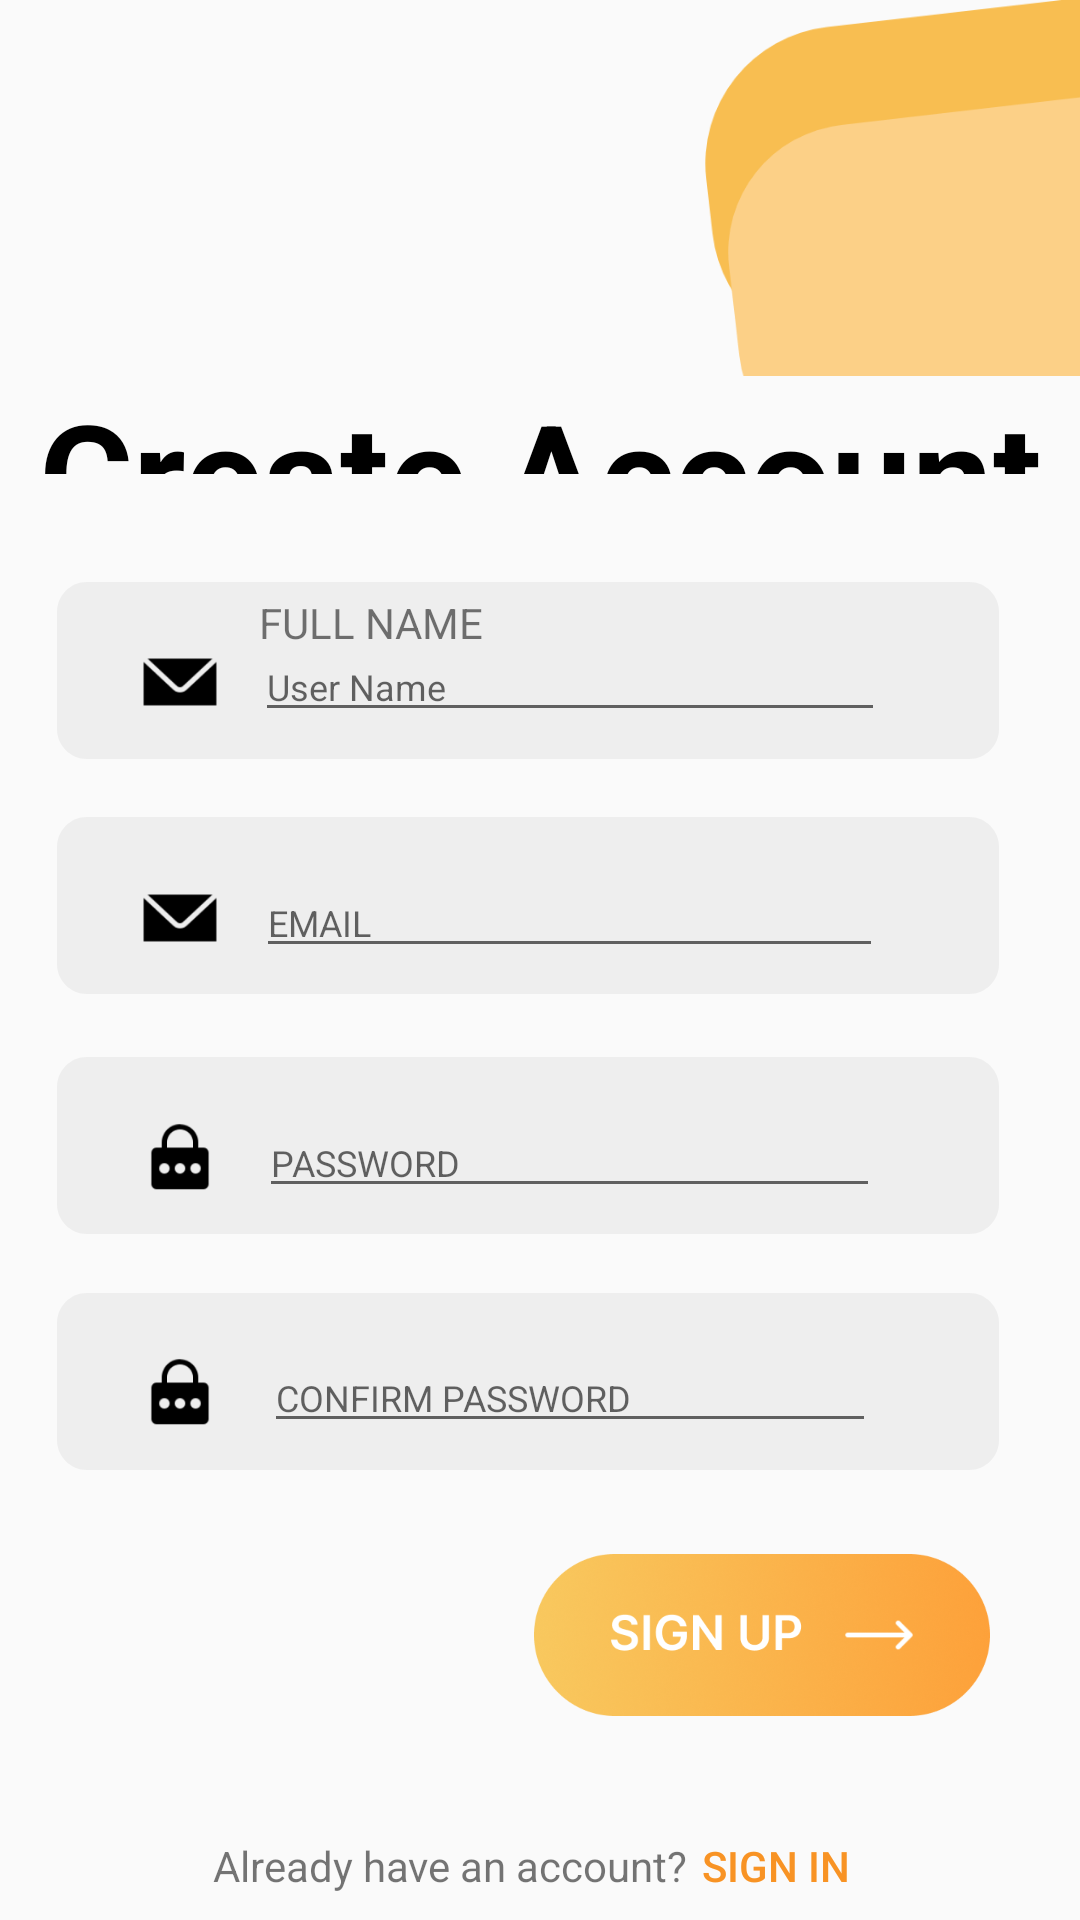

Write the Android layout XML for this screen, with the resource values it uses.
<!-- AndroidManifest.xml: application theme Theme.DOANMESS -->
<!-- res/layout/activity_sign_up.xml -->
<?xml version="1.0" encoding="utf-8"?>
<LinearLayout xmlns:android="http://schemas.android.com/apk/res/android"
    xmlns:app="http://schemas.android.com/apk/res-auto"
    xmlns:tools="http://schemas.android.com/tools"
    android:id="@+id/main"
    android:layout_width="match_parent"
    android:layout_height="match_parent"
    android:layout_gravity="center"
    android:orientation="vertical"
    tools:context=".activities.SignUp">

    <LinearLayout
        android:layout_width="match_parent"
        android:layout_height="wrap_content"
        android:layout_weight="1"
        android:orientation="horizontal">

        <TextView
            android:id="@+id/textView"
            android:layout_width="400dp"
            android:layout_height="156dp"
            android:layout_weight="1"
            android:paddingStart="30dp"
            android:paddingTop="40dp"
            android:textSize="34sp" />

        <FrameLayout
            android:layout_width="match_parent"
            android:layout_height="wrap_content"
            android:layout_weight="1"
            android:paddingStart="20dp">

            <ImageView
                android:id="@+id/imageView2"
                android:layout_width="match_parent"
                android:layout_height="119dp"
                android:paddingEnd="-50dp"
                app:srcCompat="@drawable/decoration2" />

            <ImageView
                android:id="@+id/imageView3"
                android:layout_width="match_parent"
                android:layout_height="157dp"
                android:paddingTop="30dp"
                android:paddingEnd="-50dp"
                app:srcCompat="@drawable/decoration1" />
        </FrameLayout>

    </LinearLayout>

    <LinearLayout
        android:layout_width="fill_parent"
        android:layout_height="wrap_content"
        android:layout_gravity="center"
        android:layout_weight="1"
        android:orientation="vertical">

        <TextView
            android:id="@+id/textView2"
            android:layout_width="fill_parent"
            android:layout_height="wrap_content"
            android:layout_gravity="center"
            android:paddingBottom="16dp"
            android:text="@string/CreateAccount"
            android:textAlignment="center"
            android:textColor="#000000"
            android:textSize="48sp"
            android:textStyle="bold" />

    </LinearLayout>

    <LinearLayout
        android:layout_width="match_parent"
        android:layout_height="wrap_content"
        android:layout_weight="1"
        android:orientation="vertical"
        android:paddingTop="20dp">

        <FrameLayout
            android:layout_width="match_parent"
            android:layout_height="wrap_content"
            android:layout_marginBottom="10dp">

            <ImageView
                android:id="@+id/imageView5"
                android:layout_width="wrap_content"
                android:layout_height="wrap_content"
                android:layout_gravity="center"
                app:srcCompat="@drawable/background_email_input" />

            <ImageView
                android:id="@+id/imageView62"
                android:layout_width="28dp"
                android:layout_height="26dp"
                android:layout_gravity="center"
                android:layout_marginRight="120dp"
                app:srcCompat="@drawable/email" />

            <TextView
                android:id="@+id/textView5"
                android:layout_width="wrap_content"
                android:layout_height="wrap_content"
                android:layout_gravity="center"
                android:layout_marginRight="56dp"
                android:layout_marginBottom="20dp"
                android:text="@string/FULLNAME" />

            <EditText
                android:id="@+id/etFullName"
                android:layout_width="210dp"
                android:layout_height="wrap_content"
                android:layout_gravity="center"
                android:layout_marginStart="10dp"
                android:ems="10"
                android:hint="@string/UserName"
                android:inputType="textPersonName"
                android:textColor="#6B6B6B"
                android:textSize="12sp" />

        </FrameLayout>

        <FrameLayout
            android:layout_width="match_parent"
            android:layout_height="70dp"
            android:layout_marginBottom="10dp">

            <ImageView
                android:id="@+id/imageView52"
                android:layout_width="wrap_content"
                android:layout_height="wrap_content"
                android:layout_gravity="center"
                app:srcCompat="@drawable/background_email_input" />

            <ImageView
                android:id="@+id/imageView64"
                android:layout_width="28dp"
                android:layout_height="26dp"
                android:layout_gravity="center"
                android:layout_marginRight="120dp"
                app:srcCompat="@drawable/email" />

            <EditText
                android:id="@+id/etEmail"
                android:layout_width="209dp"
                android:layout_height="wrap_content"
                android:layout_gravity="center"
                android:layout_marginStart="10dp"
                android:ems="10"
                android:hint="EMAIL"
                android:inputType="textEmailAddress"
                android:textColor="#737373"
                android:textSize="12sp"
                android:textStyle="normal" />

        </FrameLayout>

        <FrameLayout
            android:layout_width="match_parent"
            android:layout_height="70dp"
            android:layout_marginBottom="10dp">

            <ImageView
                android:id="@+id/imageView53"
                android:layout_width="wrap_content"
                android:layout_height="wrap_content"
                android:layout_gravity="center"
                app:srcCompat="@drawable/background_email_input" />

            <ImageView
                android:id="@+id/imageView6"
                android:layout_width="28dp"
                android:layout_height="26dp"
                android:layout_gravity="center"
                android:layout_marginRight="120dp"
                app:srcCompat="@drawable/password" />

            <EditText
                android:id="@+id/etPassword"
                android:layout_width="207dp"
                android:layout_height="wrap_content"
                android:layout_gravity="center"
                android:layout_marginStart="10dp"
                android:ems="10"
                android:hint="@string/PASSWORD"
                android:inputType="textPassword"
                android:textColor="#737373"
                android:textSize="12sp"
                android:textStyle="normal" />

        </FrameLayout>

        <FrameLayout
            android:layout_width="match_parent"
            android:layout_height="wrap_content"
            android:layout_marginBottom="10dp">

            <ImageView
                android:id="@+id/imageView59"
                android:layout_width="wrap_content"
                android:layout_height="wrap_content"
                android:layout_gravity="center"
                app:srcCompat="@drawable/background_email_input" />

            <ImageView
                android:id="@+id/imageView66"
                android:layout_width="28dp"
                android:layout_height="26dp"
                android:layout_gravity="center"
                android:layout_marginRight="120dp"
                app:srcCompat="@drawable/password" />

            <EditText
                android:id="@+id/etConfirmPassword"
                android:layout_width="204dp"
                android:layout_height="wrap_content"
                android:layout_gravity="center"
                android:layout_marginStart="10dp"
                android:ems="10"
                android:hint="@string/CONFIRMPASSWORD"
                android:inputType="textPassword"
                android:textColor="#737373"
                android:textSize="12sp"
                android:textStyle="normal" />

        </FrameLayout>

        <Button
            android:id="@+id/btnSignUp"
            android:layout_width="152dp"
            android:layout_height="54dp"
            android:layout_gravity="end"
            android:layout_marginTop="10dp"
            android:layout_marginEnd="30dp"
            android:background="@drawable/signupbutton" />

        <LinearLayout
            android:layout_width="match_parent"
            android:layout_height="100dp"
            android:orientation="horizontal">

            <TextView
                android:id="@+id/textView7"
                android:layout_width="wrap_content"
                android:layout_height="wrap_content"
                android:layout_gravity="center"
                android:layout_marginLeft="20dp"
                android:layout_weight="1"
                android:text="@string/Alreadyhaveanaccount"
                android:textAlignment="viewEnd" />

            <Button
                android:id="@+id/btnSignIn"
                android:layout_width="10dp"
                android:layout_height="wrap_content"
                android:layout_gravity="center"
                android:layout_marginEnd="70dp"
                android:layout_weight="1"
                android:background="#00FFFFFF"
                android:paddingLeft="5dp"
                android:text="@string/Signin"
                android:textAlignment="textStart"
                android:textColor="#F89324" />

        </LinearLayout>
    </LinearLayout>

</LinearLayout>
<!-- resources referenced by this layout -->
<resources>
  <!-- drawable background_email_input (drawable) -->
  <vector xmlns:android="http://schemas.android.com/apk/res/android"
      android:width="322dp"
      android:height="67dp"
      android:viewportWidth="322"
      android:viewportHeight="67">
    <path
        android:pathData="M0,10C0,4.48 4.48,0 10,0H304C309.52,0 314,4.48 314,10V49C314,54.52 309.52,59 304,59H10C4.48,59 0,54.52 0,49V10Z"
        android:fillColor="#EEEEEE"/>
  </vector>
  <!-- drawable decoration1 (drawable) -->
  <vector xmlns:android="http://schemas.android.com/apk/res/android"
      android:width="170dp"
      android:height="149dp"
      android:viewportWidth="170"
      android:viewportHeight="149">
    <path
        android:pathData="M44.67,13.64L159.06,0.42A50,50 57.23,0 1,214.47 44.36L218.5,79.3A50,50 62.15,0 1,174.57 134.71L60.18,147.92A50,50 57.23,0 1,4.77 103.99L0.74,69.04A50,50 113.86,0 1,44.67 13.64z"
        android:fillColor="#FCD087"/>
  </vector>
  <!-- drawable decoration2 (drawable) -->
  <vector xmlns:android="http://schemas.android.com/apk/res/android"
      android:width="175dp"
      android:height="130dp"
      android:viewportWidth="175"
      android:viewportHeight="130">
    <path
        android:pathData="M44.67,9.87L192.97,-7.26A50,50 79.94,0 1,248.37 36.67L250.67,56.54A50,50 62.15,0 1,206.74 111.94L58.44,129.07A50,50 0,0 1,3.03 85.14L0.74,65.27A50,50 130.69,0 1,44.67 9.87z"
        android:fillColor="#F8BE51"/>
  </vector>
  <!-- drawable email: png bitmap (drawable, 1755 bytes) -->
  <!-- drawable password: png bitmap (drawable, 2109 bytes) -->
  <!-- drawable signupbutton: png bitmap (drawable, 106784 bytes) -->
  <string name="Alreadyhaveanaccount">Already have an account?</string>
  <string name="CONFIRMPASSWORD">CONFIRM PASSWORD</string>
  <string name="CreateAccount">Create Account</string>
  <string name="FULLNAME">FULL NAME</string>
  <string name="PASSWORD">PASSWORD</string>
  <string name="Signin">Sign in</string>
  <string name="UserName">User Name</string>
  <style name="Theme.DOANMESS" parent="Base.Theme.DOANMESS">
  
      </style>
  <style name="Base.Theme.DOANMESS" parent="Theme.AppCompat.DayNight.NoActionBar">
          
          
  
  
  
  
          <item name="android:windowFullscreen">false</item>
          <item name="android:windowSoftInputMode">adjustResize</item>
      </style>
</resources>
